2-way image classification set "coswara_sepparated_specs" from GitHub (prakhar-asaiya/NEXA-VaxU); label vocabulary: COVID negative, COVID positive.

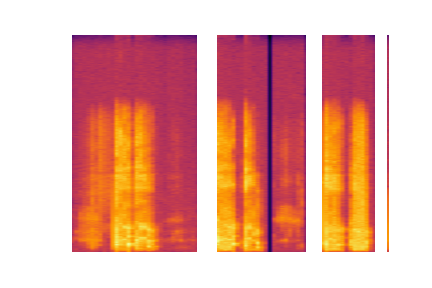
Label: COVID negative

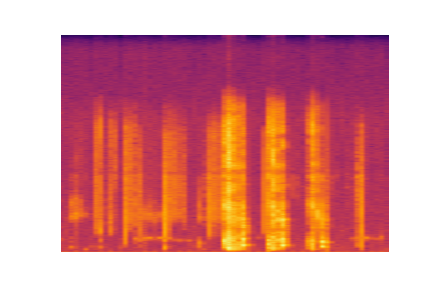
Label: COVID negative

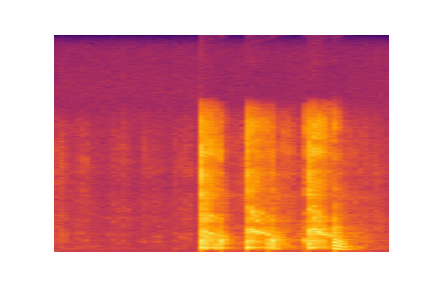
Label: COVID negative

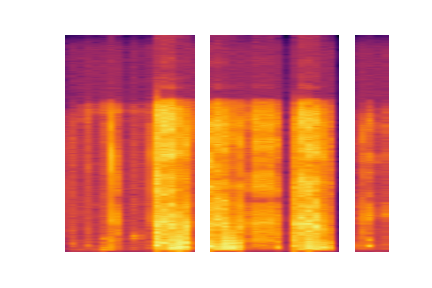
Label: COVID negative

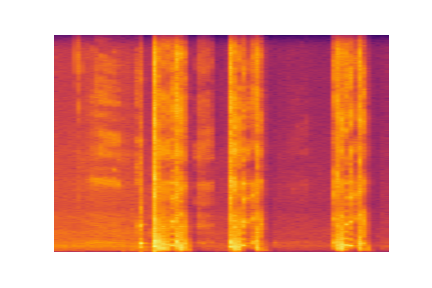
Label: COVID positive

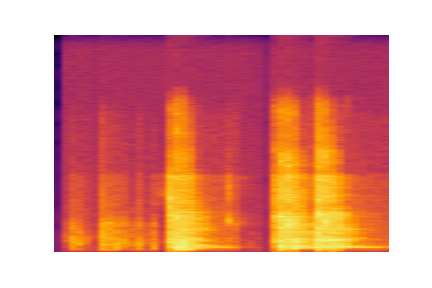
Label: COVID negative
